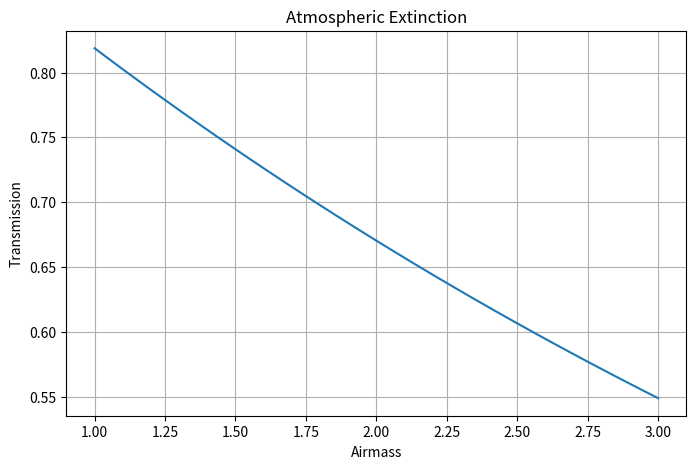

This figure's Python source:
import numpy as np
import matplotlib.pyplot as plt

# test of atmospheric extinction with airmass

airmass = np.linspace(1, 3, 100)

k = 0.2

transmission = np.exp(-k * airmass)

plt.figure(figsize=(8,5))

plt.plot(airmass, transmission)

plt.xlabel("Airmass")
plt.ylabel("Transmission")
plt.title("Atmospheric Extinction")
plt.grid(True)
plt.show()
